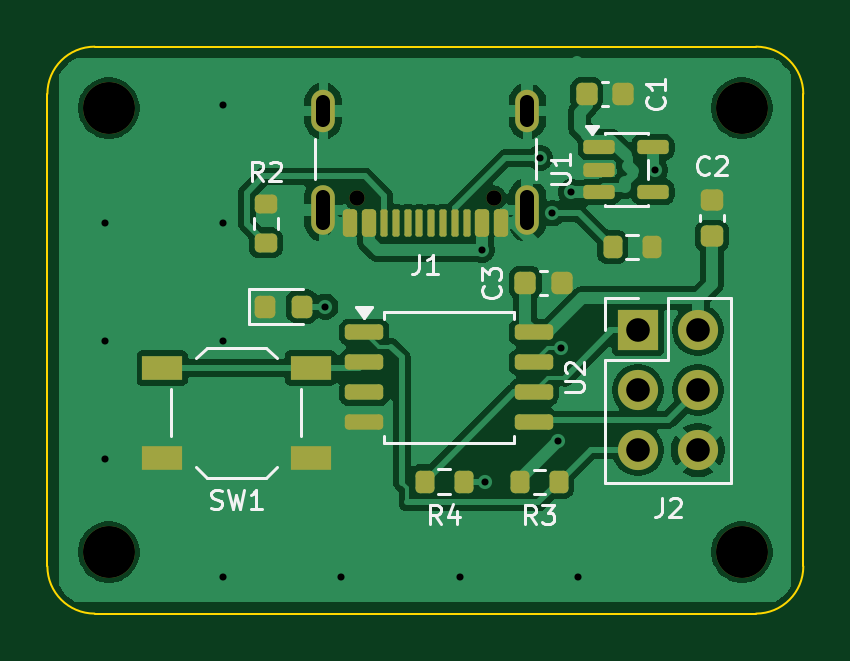
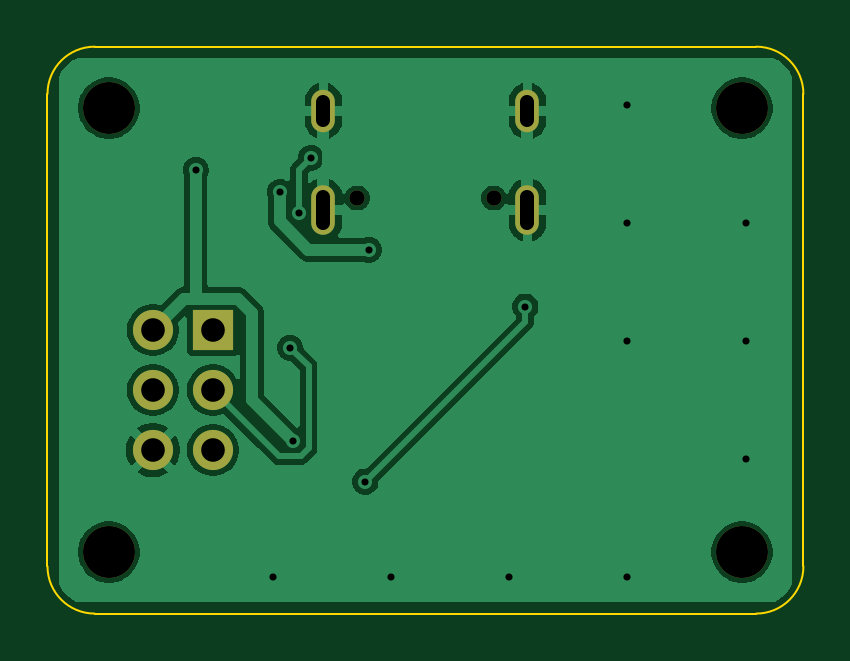
Circuit board: 11 layer files. Board 32.0 x 24.0 mm.
- bottom_copper: usb-blinky-B_Cu.gbl (34694 bytes)
- bottom_mask: usb-blinky-B_Mask.gbs (1150 bytes)
- paste: usb-blinky-B_Paste.gbp (497 bytes)
- bottom_silk: usb-blinky-B_Silkscreen.gbo (1160 bytes)
- outline: usb-blinky-Edge_Cuts.gm1 (933 bytes)
- top_copper: usb-blinky-F_Cu.gtl (58915 bytes)
- top_mask: usb-blinky-F_Mask.gts (4053 bytes)
- paste: usb-blinky-F_Paste.gtp (3575 bytes)
- top_silk: usb-blinky-F_Silkscreen.gto (16543 bytes)
- drill: usb-blinky-NPTH.drl (502 bytes)
- drill: usb-blinky-PTH.drl (927 bytes)

=== bottom_copper: usb-blinky-B_Cu.gbl (34694 bytes, source omitted) ===
=== bottom_mask: usb-blinky-B_Mask.gbs ===
%TF.GenerationSoftware,KiCad,Pcbnew,10.0.7-10.0.7~ubuntu24.04.1*%
%TF.CreationDate,2026-10-17T17:49:48-05:00*%
%TF.ProjectId,usb-blinky,7573622d-626c-4696-9e6b-792e6b696361,rev?*%
%TF.SameCoordinates,Original*%
%TF.FileFunction,Soldermask,Bot*%
%TF.FilePolarity,Negative*%
%FSLAX46Y46*%
G04 Gerber Fmt 4.6, Leading zero omitted, Abs format (unit mm)*
G04 Created by KiCad (PCBNEW 10.0.7-10.0.7~ubuntu24.04.1) date 2026-10-17 17:49:48*
%MOMM*%
%LPD*%
G01*
G04 APERTURE LIST*
%ADD10R,1.700000X1.700000*%
%ADD11C,1.700000*%
%ADD12C,2.200000*%
%ADD13C,0.650000*%
%ADD14O,1.000000X2.100000*%
%ADD15O,1.000000X1.800000*%
G04 APERTURE END LIST*
D10*
%TO.C,J2*%
X25000000Y12000000D03*
D11*
X27540000Y12000000D03*
X25000000Y9460000D03*
X27540000Y9460000D03*
X25000000Y6920000D03*
X27540000Y6920000D03*
%TD*%
D12*
%TO.C,H1*%
X2600000Y21400000D03*
%TD*%
%TO.C,H2*%
X29400000Y21400000D03*
%TD*%
D13*
%TO.C,J1*%
X18890000Y17595000D03*
X13110000Y17595000D03*
D14*
X20320000Y17095000D03*
D15*
X20320000Y21275000D03*
D14*
X11680000Y17095000D03*
D15*
X11680000Y21275000D03*
%TD*%
D12*
%TO.C,H3*%
X29400000Y2600000D03*
%TD*%
%TO.C,H4*%
X2600000Y2600000D03*
%TD*%
M02*

=== paste: usb-blinky-B_Paste.gbp ===
%TF.GenerationSoftware,KiCad,Pcbnew,10.0.7-10.0.7~ubuntu24.04.1*%
%TF.CreationDate,2026-10-17T17:49:48-05:00*%
%TF.ProjectId,usb-blinky,7573622d-626c-4696-9e6b-792e6b696361,rev?*%
%TF.SameCoordinates,Original*%
%TF.FileFunction,Paste,Bot*%
%TF.FilePolarity,Positive*%
%FSLAX46Y46*%
G04 Gerber Fmt 4.6, Leading zero omitted, Abs format (unit mm)*
G04 Created by KiCad (PCBNEW 10.0.7-10.0.7~ubuntu24.04.1) date 2026-10-17 17:49:48*
%MOMM*%
%LPD*%
G01*
G04 APERTURE LIST*
G04 APERTURE END LIST*
M02*

=== bottom_silk: usb-blinky-B_Silkscreen.gbo ===
%TF.GenerationSoftware,KiCad,Pcbnew,10.0.7-10.0.7~ubuntu24.04.1*%
%TF.CreationDate,2026-10-17T17:49:48-05:00*%
%TF.ProjectId,usb-blinky,7573622d-626c-4696-9e6b-792e6b696361,rev?*%
%TF.SameCoordinates,Original*%
%TF.FileFunction,Legend,Bot*%
%TF.FilePolarity,Positive*%
%FSLAX46Y46*%
G04 Gerber Fmt 4.6, Leading zero omitted, Abs format (unit mm)*
G04 Created by KiCad (PCBNEW 10.0.7-10.0.7~ubuntu24.04.1) date 2026-10-17 17:49:48*
%MOMM*%
%LPD*%
G01*
G04 APERTURE LIST*
%ADD10R,1.700000X1.700000*%
%ADD11C,1.700000*%
%ADD12C,2.200000*%
%ADD13C,0.650000*%
%ADD14O,1.000000X2.100000*%
%ADD15O,1.000000X1.800000*%
G04 APERTURE END LIST*
%LPC*%
D10*
%TO.C,J2*%
X25000000Y12000000D03*
D11*
X27540000Y12000000D03*
X25000000Y9460000D03*
X27540000Y9460000D03*
X25000000Y6920000D03*
X27540000Y6920000D03*
%TD*%
D12*
%TO.C,H1*%
X2600000Y21400000D03*
%TD*%
%TO.C,H2*%
X29400000Y21400000D03*
%TD*%
D13*
%TO.C,J1*%
X18890000Y17595000D03*
X13110000Y17595000D03*
D14*
X20320000Y17095000D03*
D15*
X20320000Y21275000D03*
D14*
X11680000Y17095000D03*
D15*
X11680000Y21275000D03*
%TD*%
D12*
%TO.C,H3*%
X29400000Y2600000D03*
%TD*%
%TO.C,H4*%
X2600000Y2600000D03*
%TD*%
%LPD*%
M02*

=== outline: usb-blinky-Edge_Cuts.gm1 ===
%TF.GenerationSoftware,KiCad,Pcbnew,10.0.7-10.0.7~ubuntu24.04.1*%
%TF.CreationDate,2026-10-17T17:49:48-05:00*%
%TF.ProjectId,usb-blinky,7573622d-626c-4696-9e6b-792e6b696361,rev?*%
%TF.SameCoordinates,Original*%
%TF.FileFunction,Profile,NP*%
%FSLAX46Y46*%
G04 Gerber Fmt 4.6, Leading zero omitted, Abs format (unit mm)*
G04 Created by KiCad (PCBNEW 10.0.7-10.0.7~ubuntu24.04.1) date 2026-10-17 17:49:48*
%MOMM*%
%LPD*%
G01*
G04 APERTURE LIST*
%TA.AperFunction,Profile*%
%ADD10C,0.100000*%
%TD*%
G04 APERTURE END LIST*
D10*
X0Y22000000D02*
G75*
G02*
X2000000Y24000000I2000000J0D01*
G01*
X0Y2000000D02*
X0Y22000000D01*
X2000000Y24000000D02*
X30000000Y24000000D01*
X2000000Y0D02*
G75*
G02*
X0Y2000000I0J2000000D01*
G01*
X30000000Y24000000D02*
G75*
G02*
X32000000Y22000000I0J-2000000D01*
G01*
X30000000Y0D02*
X2000000Y0D01*
X32000000Y22000000D02*
X32000000Y2000000D01*
X32000000Y2000000D02*
G75*
G02*
X30000000Y0I-2000000J0D01*
G01*
M02*

=== top_copper: usb-blinky-F_Cu.gtl (58915 bytes, source omitted) ===
=== top_mask: usb-blinky-F_Mask.gts ===
%TF.GenerationSoftware,KiCad,Pcbnew,10.0.7-10.0.7~ubuntu24.04.1*%
%TF.CreationDate,2026-10-17T17:49:48-05:00*%
%TF.ProjectId,usb-blinky,7573622d-626c-4696-9e6b-792e6b696361,rev?*%
%TF.SameCoordinates,Original*%
%TF.FileFunction,Soldermask,Top*%
%TF.FilePolarity,Negative*%
%FSLAX46Y46*%
G04 Gerber Fmt 4.6, Leading zero omitted, Abs format (unit mm)*
G04 Created by KiCad (PCBNEW 10.0.7-10.0.7~ubuntu24.04.1) date 2026-10-17 17:49:48*
%MOMM*%
%LPD*%
G01*
G04 APERTURE LIST*
G04 Aperture macros list*
%AMRoundRect*
0 Rectangle with rounded corners*
0 $1 Rounding radius*
0 $2 $3 $4 $5 $6 $7 $8 $9 X,Y pos of 4 corners*
0 Add a 4 corners polygon primitive as box body*
4,1,4,$2,$3,$4,$5,$6,$7,$8,$9,$2,$3,0*
0 Add four circle primitives for the rounded corners*
1,1,$1+$1,$2,$3*
1,1,$1+$1,$4,$5*
1,1,$1+$1,$6,$7*
1,1,$1+$1,$8,$9*
0 Add four rect primitives between the rounded corners*
20,1,$1+$1,$2,$3,$4,$5,0*
20,1,$1+$1,$4,$5,$6,$7,0*
20,1,$1+$1,$6,$7,$8,$9,0*
20,1,$1+$1,$8,$9,$2,$3,0*%
G04 Aperture macros list end*
%ADD10RoundRect,0.225000X-0.225000X-0.250000X0.225000X-0.250000X0.225000X0.250000X-0.225000X0.250000X0*%
%ADD11R,1.700000X1.700000*%
%ADD12C,1.700000*%
%ADD13C,2.200000*%
%ADD14RoundRect,0.162500X-0.650000X-0.162500X0.650000X-0.162500X0.650000X0.162500X-0.650000X0.162500X0*%
%ADD15R,1.700000X1.000000*%
%ADD16RoundRect,0.200000X-0.200000X-0.275000X0.200000X-0.275000X0.200000X0.275000X-0.200000X0.275000X0*%
%ADD17RoundRect,0.150000X-0.512500X-0.150000X0.512500X-0.150000X0.512500X0.150000X-0.512500X0.150000X0*%
%ADD18C,0.650000*%
%ADD19RoundRect,0.150000X0.150000X0.425000X-0.150000X0.425000X-0.150000X-0.425000X0.150000X-0.425000X0*%
%ADD20RoundRect,0.075000X0.075000X0.500000X-0.075000X0.500000X-0.075000X-0.500000X0.075000X-0.500000X0*%
%ADD21O,1.000000X2.100000*%
%ADD22O,1.000000X1.800000*%
%ADD23RoundRect,0.225000X0.250000X-0.225000X0.250000X0.225000X-0.250000X0.225000X-0.250000X-0.225000X0*%
%ADD24RoundRect,0.200000X0.275000X-0.200000X0.275000X0.200000X-0.275000X0.200000X-0.275000X-0.200000X0*%
%ADD25RoundRect,0.218750X-0.218750X-0.256250X0.218750X-0.256250X0.218750X0.256250X-0.218750X0.256250X0*%
G04 APERTURE END LIST*
D10*
%TO.C,C3*%
X20225000Y14000000D03*
X21775000Y14000000D03*
%TD*%
D11*
%TO.C,J2*%
X25000000Y12000000D03*
D12*
X27540000Y12000000D03*
X25000000Y9460000D03*
X27540000Y9460000D03*
X25000000Y6920000D03*
X27540000Y6920000D03*
%TD*%
D13*
%TO.C,H1*%
X2600000Y21400000D03*
%TD*%
D14*
%TO.C,U2*%
X13412500Y11905000D03*
X13412500Y10635000D03*
X13412500Y9365000D03*
X13412500Y8095000D03*
X20587500Y8095000D03*
X20587500Y9365000D03*
X20587500Y10635000D03*
X20587500Y11905000D03*
%TD*%
D15*
%TO.C,SW1*%
X4850000Y10400000D03*
X11150000Y10400000D03*
X4850000Y6600000D03*
X11150000Y6600000D03*
%TD*%
D13*
%TO.C,H2*%
X29400000Y21400000D03*
%TD*%
D16*
%TO.C,R4*%
X15965600Y5591300D03*
X17615600Y5591300D03*
%TD*%
D17*
%TO.C,U1*%
X23362500Y19750000D03*
X23362500Y18800000D03*
X23362500Y17850000D03*
X25637500Y17850000D03*
X25637500Y19750000D03*
%TD*%
D18*
%TO.C,J1*%
X18890000Y17595000D03*
X13110000Y17595000D03*
D19*
X19200000Y16520000D03*
X18400000Y16520000D03*
D20*
X17250000Y16520000D03*
X16250000Y16520000D03*
X15750000Y16520000D03*
X14750000Y16520000D03*
D19*
X13600000Y16520000D03*
X12800000Y16520000D03*
X12800000Y16520000D03*
X13600000Y16520000D03*
D20*
X14250000Y16520000D03*
X15250000Y16520000D03*
X16750000Y16520000D03*
X17750000Y16520000D03*
D19*
X18400000Y16520000D03*
X19200000Y16520000D03*
D21*
X20320000Y17095000D03*
D22*
X20320000Y21275000D03*
D21*
X11680000Y17095000D03*
D22*
X11680000Y21275000D03*
%TD*%
D13*
%TO.C,H3*%
X29400000Y2600000D03*
%TD*%
D23*
%TO.C,C2*%
X28137500Y15975000D03*
X28137500Y17525000D03*
%TD*%
D24*
%TO.C,R2*%
X9250000Y15695000D03*
X9250000Y17345000D03*
%TD*%
D13*
%TO.C,H4*%
X2600000Y2600000D03*
%TD*%
D10*
%TO.C,C1*%
X22837500Y22000000D03*
X24387500Y22000000D03*
%TD*%
D16*
%TO.C,R3*%
X19990900Y5569300D03*
X21640900Y5569300D03*
%TD*%
%TO.C,R1*%
X23925000Y15520000D03*
X25575000Y15520000D03*
%TD*%
D25*
%TO.C,D1*%
X9212500Y13000000D03*
X10787500Y13000000D03*
%TD*%
M02*

=== paste: usb-blinky-F_Paste.gtp (3575 bytes, source withheld) ===
=== top_silk: usb-blinky-F_Silkscreen.gto (16543 bytes, source omitted) ===
=== drill: usb-blinky-NPTH.drl ===
M48
; DRILL file KiCad 10.0.7-10.0.7~ubuntu24.04.1 date 2026-10-17T17:49:48
; FORMAT={-:-/ absolute / metric / decimal}
; #@! TF.CreationDate,2026-10-17T17:49:48-05:00
; #@! TF.GenerationSoftware,Kicad,Pcbnew,10.0.7-10.0.7~ubuntu24.04.1
; #@! TF.FileFunction,NonPlated,1,2,NPTH
FMAT,2
METRIC
; #@! TA.AperFunction,NonPlated,NPTH,ComponentDrill
T1C0.650
; #@! TA.AperFunction,NonPlated,NPTH,ComponentDrill
T2C2.200
%
G90
G05
T1
X13.11Y17.595
X18.89Y17.595
T2
X2.6Y21.4
X2.6Y2.6
X29.4Y21.4
X29.4Y2.6
M30

=== drill: usb-blinky-PTH.drl ===
M48
; DRILL file KiCad 10.0.7-10.0.7~ubuntu24.04.1 date 2026-10-17T17:49:48
; FORMAT={-:-/ absolute / metric / decimal}
; #@! TF.CreationDate,2026-10-17T17:49:48-05:00
; #@! TF.GenerationSoftware,Kicad,Pcbnew,10.0.7-10.0.7~ubuntu24.04.1
; #@! TF.FileFunction,Plated,1,2,PTH
FMAT,2
METRIC
; #@! TA.AperFunction,Plated,PTH,ViaDrill
T1C0.300
; #@! TA.AperFunction,Plated,PTH,ComponentDrill
T2C0.600
; #@! TA.AperFunction,Plated,PTH,ComponentDrill
T3C1.000
%
G90
G05
T1
X2.45Y16.55
X2.45Y11.55
X2.45Y6.55
X7.45Y21.55
X7.45Y16.55
X7.45Y11.55
X7.45Y1.55
X11.769Y13.0
X12.45Y1.55
X17.45Y1.55
X18.4Y15.401
X18.541Y5.591
X20.857Y19.293
X21.368Y16.942
X21.605Y7.308
X21.723Y11.254
X22.167Y17.85
X22.45Y1.55
X25.729Y18.785
T3
X25.0Y12.0
X25.0Y9.46
X25.0Y6.92
X27.54Y12.0
X27.54Y9.46
X27.54Y6.92
T2
X11.68Y20.875G85X11.68Y21.675
G05
X11.68Y16.545G85X11.68Y17.645
G05
X20.32Y20.875G85X20.32Y21.675
G05
X20.32Y16.545G85X20.32Y17.645
G05
M30
